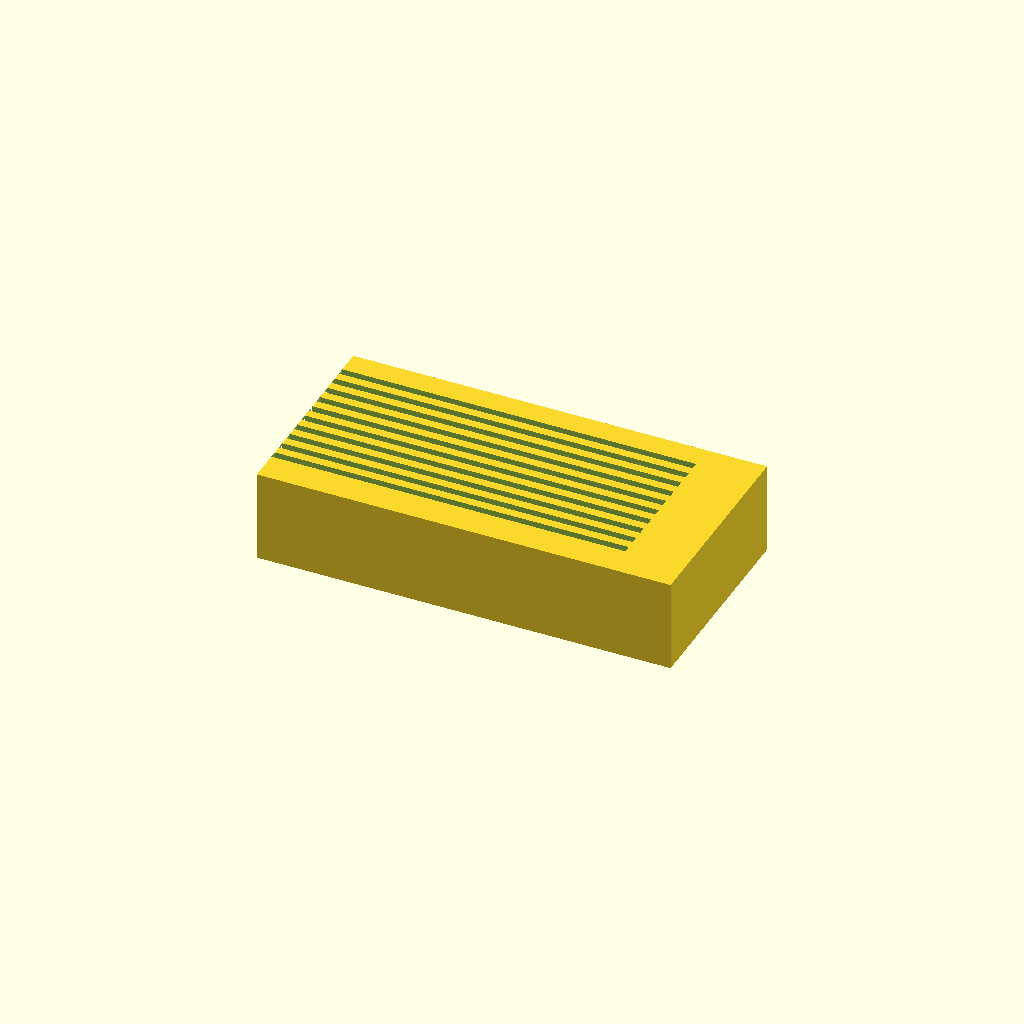
Cell 1: the model at its default parameters.
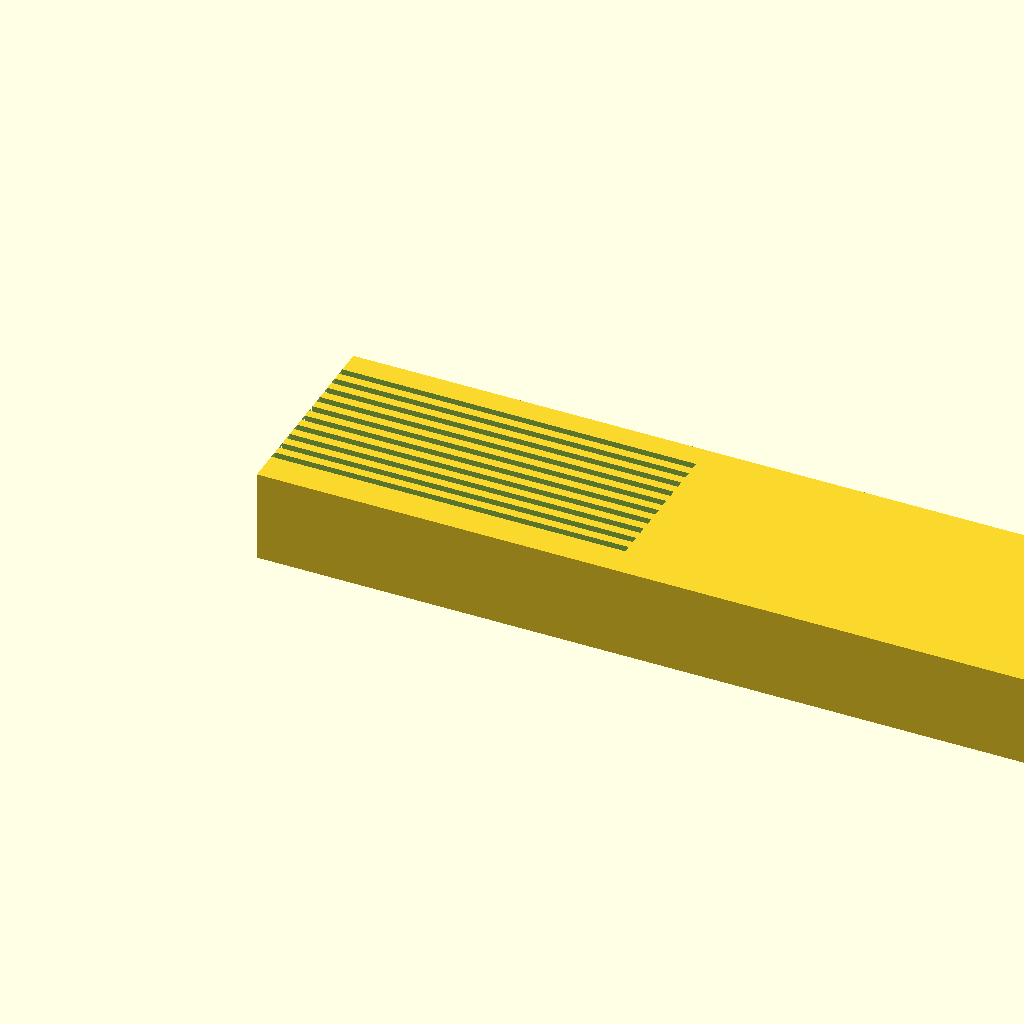
Cell 2: block_x = 180 (everything else at default).
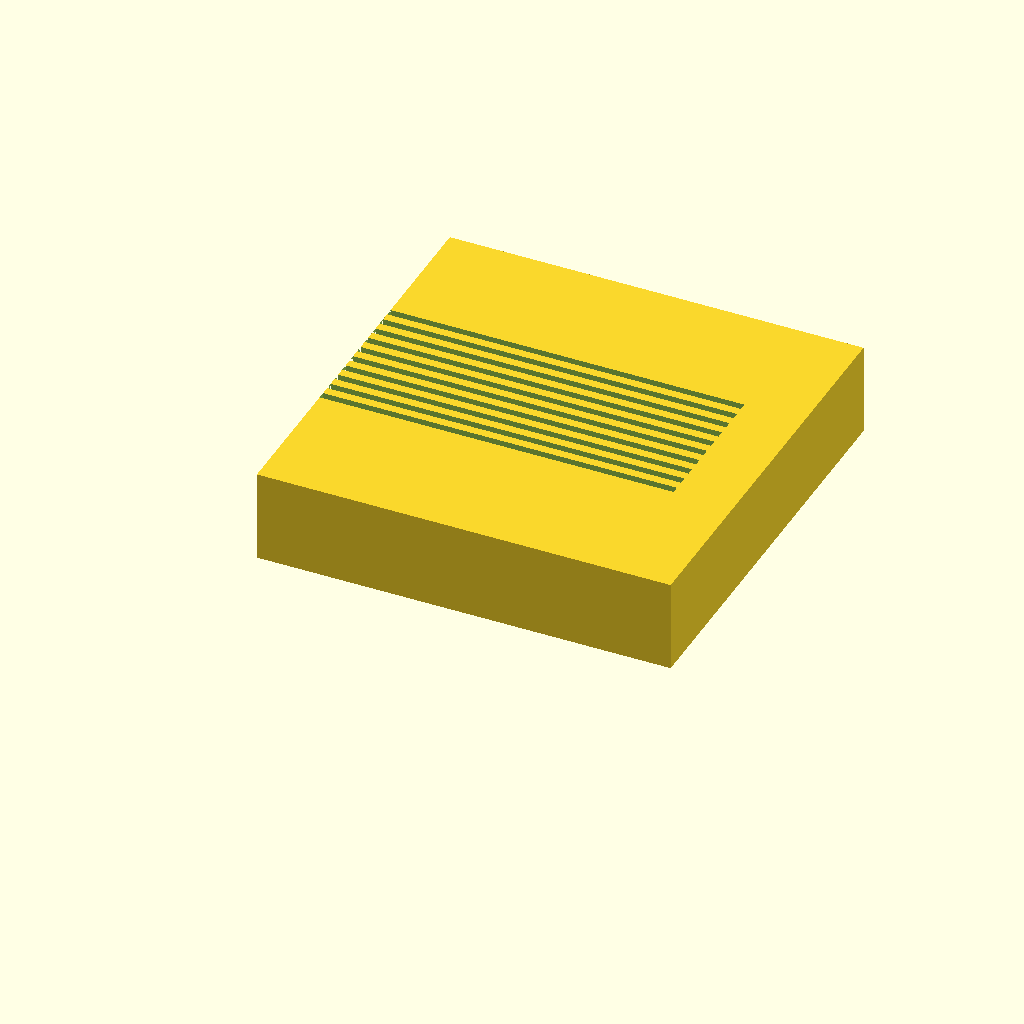
Cell 3: the same model with block_y = 90.
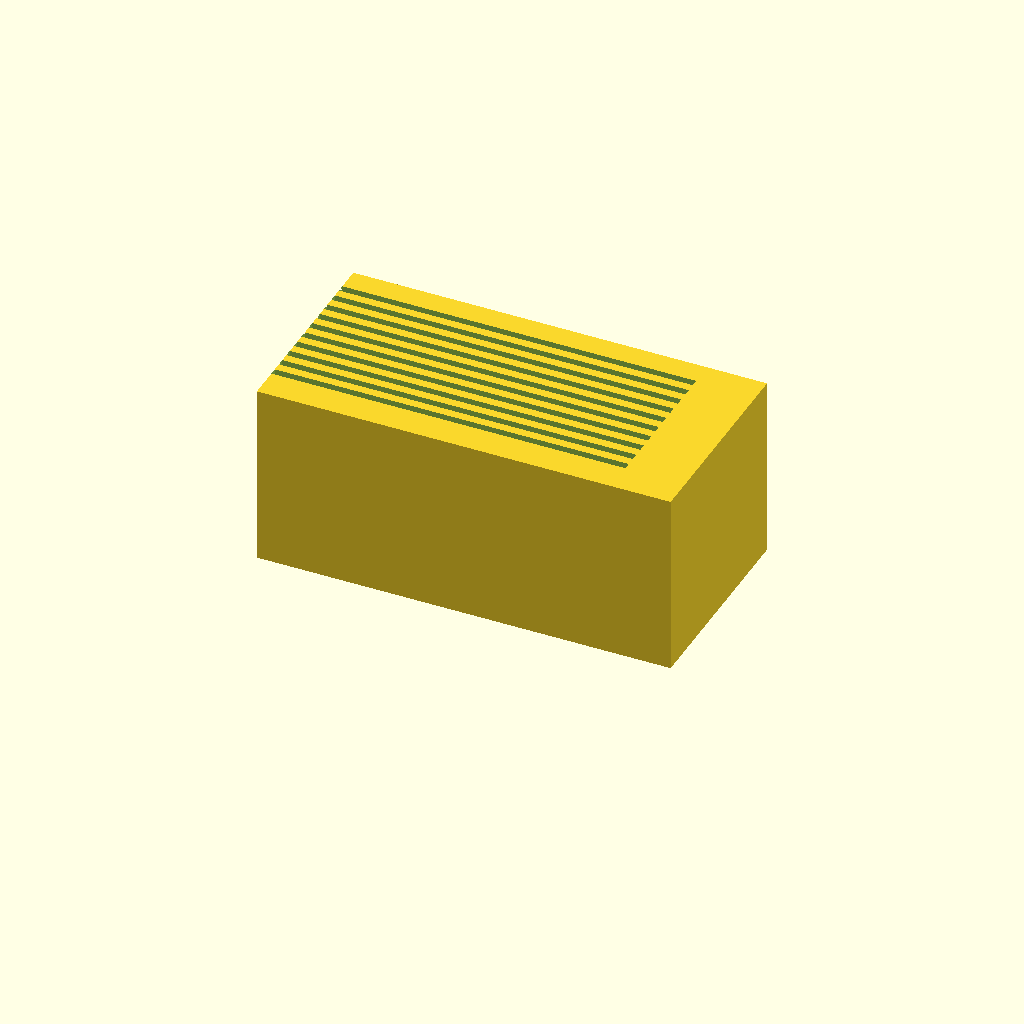
Cell 4 — block_z set to 40, the other parameters unchanged.
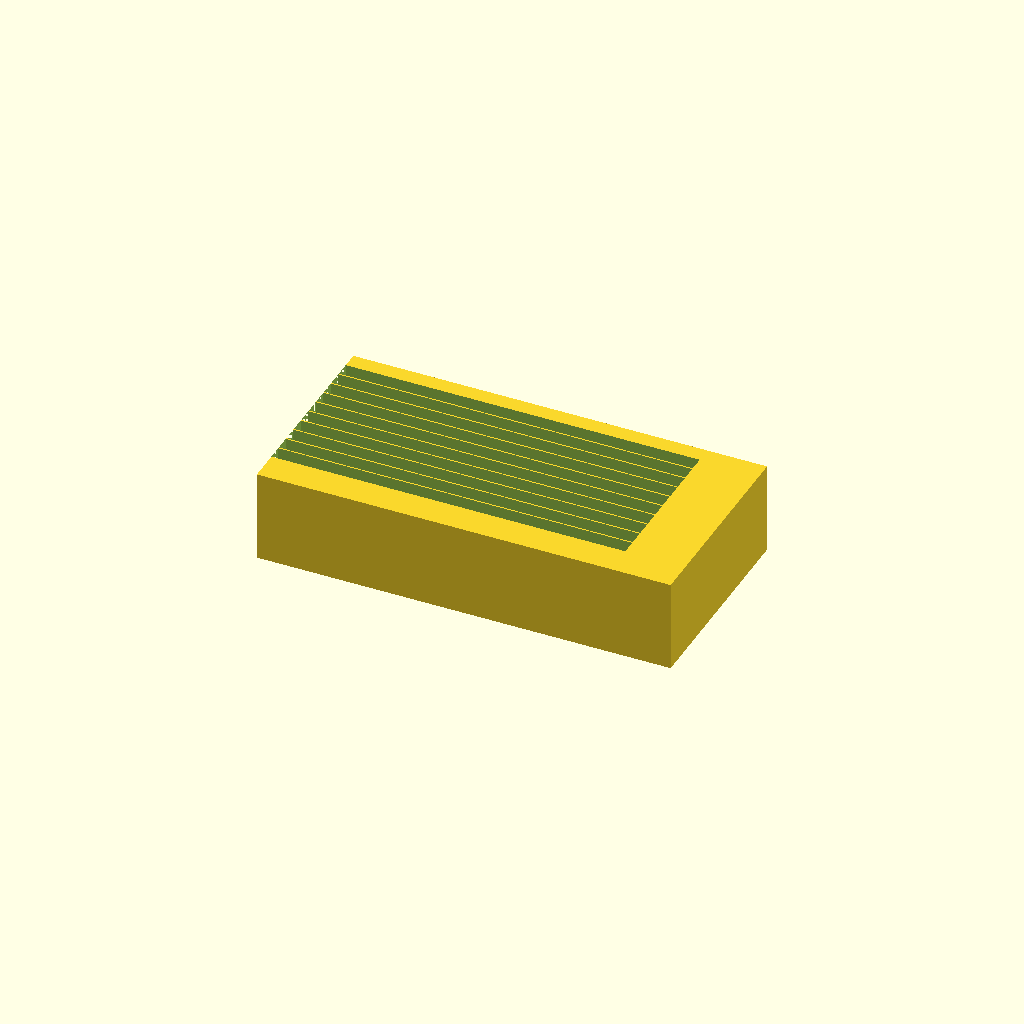
Cell 5: the same model with slot_width = 3.2.
All cells are drawn from one camera (rotation 55°, 0°, 25°, orthographic, colour scheme Cornfield), so only the parameter changes between them.
The OpenSCAD source (bench/results/think-tiiny/code/tiiny_zai-org_GLM-4.7-Flash/slide_drying_rack_s0_a1.scad):
$fn = 64;

// Dimensions (mm)
block_x = 90;
block_y = 45;
block_z = 20;
slot_length = 77;
slot_width = 1.6;
slot_depth = 10;
slot_spacing = 3.5;
num_slots = 10;

// Calculations for centering the slots
// To center the group of slots, the first slot center is offset from the block center
// by half the total span of the slots (which is (num_slots - 1) * spacing)
total_span = (num_slots - 1) * slot_spacing;
first_slot_y = (block_y / 2) - (total_span / 2);

module rack() {
    difference() {
        // Base Block
        cube([block_x, block_y, block_z], center=false);

        // Slots
        for (i = [0 : num_slots - 1]) {
            // Calculate Y position for this slot
            current_y = first_slot_y + (i * slot_spacing);

            // The cutting shape (void)
            // We extend the depth by 0.2mm to ensure it cuts past the top face
            // (0.1mm to cut through the slot, 0.1mm to clear the top face)
            void_depth = slot_depth + 0.2;
            
            // Position the cube so it starts slightly below the slot bottom
            // and extends 0.1mm above the top face of the block
            translate([0, current_y, block_z - void_depth + 0.1])
                cube([slot_length, slot_width, void_depth], center=false);
        }
    }
}

rack();
Parameter table extracted from the source (name, type, default, range or options):
block_x: number, default 90
block_y: number, default 45
block_z: number, default 20
slot_length: number, default 77
slot_width: number, default 1.6
slot_depth: number, default 10
slot_spacing: number, default 3.5
num_slots: number, default 10
